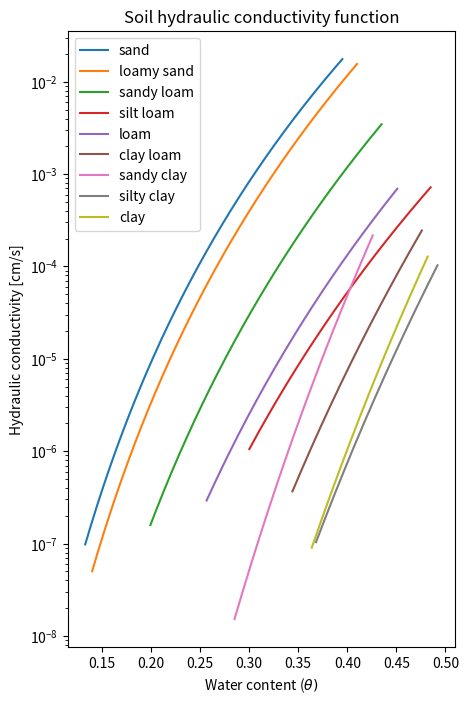
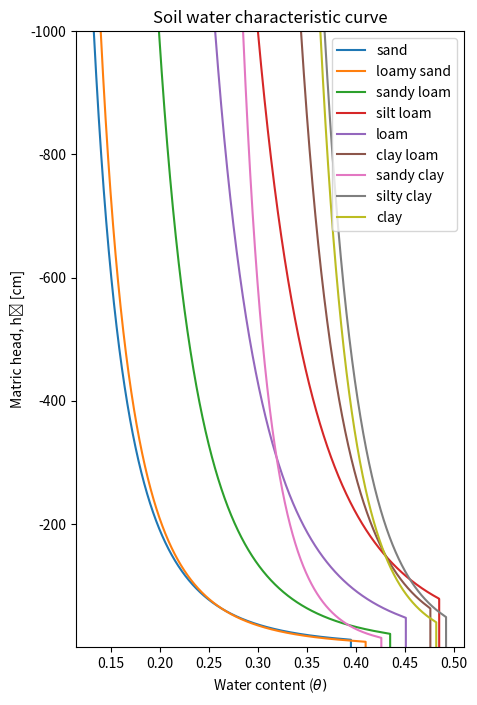

Reproduce these figures in Python, in order. (Note: this script raises an exception after producing the figures.)
# %%
import os
import numpy as np
import matplotlib.pyplot as plt
import pandas as pd

# %%
# define formula for solving saturation
def theta(hb, b, hm):
    hm_length = len(hm)                 # count elements in matric potential list
    index = np.arange(0, hm_length, 1)  # set an index from zero to N of hm
    soil_sat = np.zeros(hm_length)      # create an array as long as index

    for i in index:
        if hm[i] < hb:                  # calculate sat. for hm < air entry pressure
            theta = (hm[i]/hb)**(-1/b)
            soil_sat[i] = theta
        else:                           # set sat. to 1 for values >= air entry pressure
            soil_sat[i] = 1
    return soil_sat

# define formula for solving K_unsat
def bcModel(Ks, b, theta):
    K_unsat = Ks*theta**(2*b+3)
    return K_unsat

# create dictionary of soil properties
d = {'texture': ['sand','loamy sand','sandy loam','silt loam','loam','clay loam','sandy clay','silty clay','clay'],
         'porosity' : [.395,.41,.435,.485,.451,.476,.426,.492,.482],
         'Ks' : [1.76e-2,1.56e-2,3.47e-3,7.2e-4,6.95e-4,2.45e-4,2.17e-4,1.03e-4,1.28e-4],
         'hb' : [-12.1,-9,-21.8,-78.6,-47.8,-63,-15.3,-49,-40.5],
         'b'  : [4.05,4.38,4.9,5.3,5.39,8.52,10.4,10.4,11.4],
         'hm' : [4.95,6.13,11.01,16.68,8.89,20.88,23.9,29.22,31.63]
        }

# create dataframe of soil characteristics
soil_properties = pd.DataFrame(d)
soil_properties.set_index('texture', inplace=True)  # set soil names as index
soil_index = soil_properties.index.to_list()        # create a list of soil names

# %%
# create dataframe to recieve sat. calculations
matric_potentials = np.arange(-1000, 0, 0.1)
saturation = pd.DataFrame(matric_potentials, columns=['hm'])
saturation.set_index('hm',inplace=True)

for k in soil_index:
    # fix parameter values
    hb = soil_properties.loc[k].hb   # fix air entry pressure for soil
    b = soil_properties.loc[k].b     # fix pore size distribution for soil
    hm = saturation.index.to_list()     # create list of matric potential values
    saturation[k] = theta(hb, b, hm)

# %%
K_unsat = saturation.copy()         # make a copy of sat. df for K_unsat calculations

for k in soil_index:
    Ks = soil_properties.loc[k].Ks  # fix Ksat for soil
    b = soil_properties.loc[k].b    # fix pore size dist. for soil
    K_unsat[k] = K_unsat[k].apply(lambda x: bcModel(Ks, b, x))

# %%
water_content = saturation.copy()

for k in soil_index:
    n = soil_properties.loc[k].porosity
    water_content[k] =  water_content[k]*n
# %%
plt.figure(figsize=(5,8))
for k in soil_index:
    plt.plot(water_content[k],K_unsat[k], label=k)
    plt.yscale('log')
    plt.xlabel('Water content ('r'$\theta)$')
    plt.ylabel('Hydraulic conductivity [cm/s]')
    plt.title('Soil hydraulic conductivity function')
    plt.legend()
plt.show()

plt.figure(figsize=(5,8))
for k in soil_index:
    plt.plot(water_content[k],matric_potentials, label=k)
    plt.ylim(max(matric_potentials), min(matric_potentials))
    plt.xlabel('Water content ('r'$\theta)$')
    plt.ylabel('Matric head, h{} [cm]'.format('\N{LATIN SUBSCRIPT SMALL LETTER M}'))
    plt.legend()
    plt.title('Soil water characteristic curve')
plt.show()

# %%
# Numerically integrate the water content for ea. soil w/ water table 1m below surface
def water_content(hb, b, n):
    hb = hb*-1
    u = hb
    v = 100               # depth from surface to top of capillary fringe
    B = b-1
    water_content = -n*(hb**(1/b))*(b/(b-1))*(u**(B/b)-v**(B/b))
    return water_content

storage_capacity = soil_properties[['porosity']]

# storage_capacity['water_content'] = storage_capacity['porosity'].apply(lambda x: water_content())

wc_list = []

# for k in soil_index:
#     hb = soil_properties.loc[k].hb  # fix air entry pressure for soil
#     b = soil_properties.loc[k].b    # fix pore size distribution for soil
#     n = storage_capacity.loc[k].porosity
#     wc_value = water_content(hb,b,n)
#     wc_list.append(wc_value)

storage_capacity['water_content'] = np.array(wc_list)
# %%
soil_prop_1m = soil_properties.copy()

soil_prop_1m['water_content'] = soil_prop_1m.apply(lambda x: water_content(x.hb, x.b, x.porosity),
                                                   axis=1)
soil_prop_1m['depth'] = soil_prop_1m.apply(lambda x: 100+x.hb, axis=1)
soil_prop_1m['storage_capacity'] = soil_prop_1m.apply(lambda x: x.depth*x.porosity-x.water_content, axis=1)
# %%
infiltration = np.arange(.05, 1, 0.05)
infil_capacity = pd.DataFrame(infiltration, columns=['F'])
infil_capacity.set_index('F', inplace=True)

sand_wc = [0, 0.1, 0.2, 0.3, 0.394]

def infiltration_capacity(wc_initial, Ft, df):
    Ft_length = len(Ft)                 # count elements in matric potential list
    index = np.arange(0, Ft_length, 1)  # set an index from zero to N of hm
    infil = np.zeros(Ft_length)      # create an array as long as index

    K = df.Ks
    hm = df.hm
    n = df.porosity

    for i in index:
        f_c = K*((abs(hm)*(n-wc_initial)/Ft[i])+1)
        infil[i] = f_c
    return infil

for k in sand_wc:
    Ft = infil_capacity.index.to_list()
    infil_capacity[str(k)] = infiltration_capacity(k, Ft, soil_properties.loc[['sand']])

# %%
matric_potentials = np.arange(-1000, 0, 0.1)
saturation = pd.DataFrame(matric_potentials, columns=['hm'])
saturation.set_index('hm',inplace=True)

for k in soil_index:
    # fix parameter values
    hb = soil_properties.loc[k].hb   # fix air entry pressure for soil
    b = soil_properties.loc[k].b     # fix pore size distribution for soil
    hm = saturation.index.to_list()     # create list of matric potential values
    saturation[k] = theta(hb, b, hm)